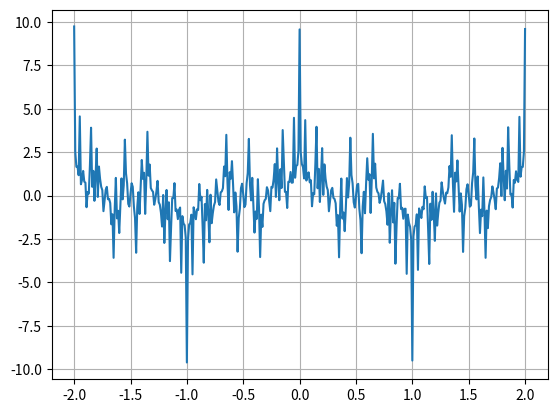

Write the Python code that produced this figure.
import matplotlib.pyplot as plt
import numpy as np
from math import pi, cos, log, e


def power(a, n):
    return(1 if n == 0
           else power(a*a, n//2) if n % 2 == 0
           else a*power(a, n - 1))


x_data = np.arange(-2, 2.01, 0.01)
n = 4
b = 0.9
eps = e**-4
m = round(log(eps) / log(b)) + 1
n = m
a = 3
y_data = np.array([])
for x in x_data:
    y = 0
    for i in range(n):
        ai = power(a, i) * x * pi
        bi = power(b, i)
        y += cos(ai)*bi
    y_data = np.append(y_data, y)


plt.grid(True)


plt.plot(x_data, y_data)


plt.show()

